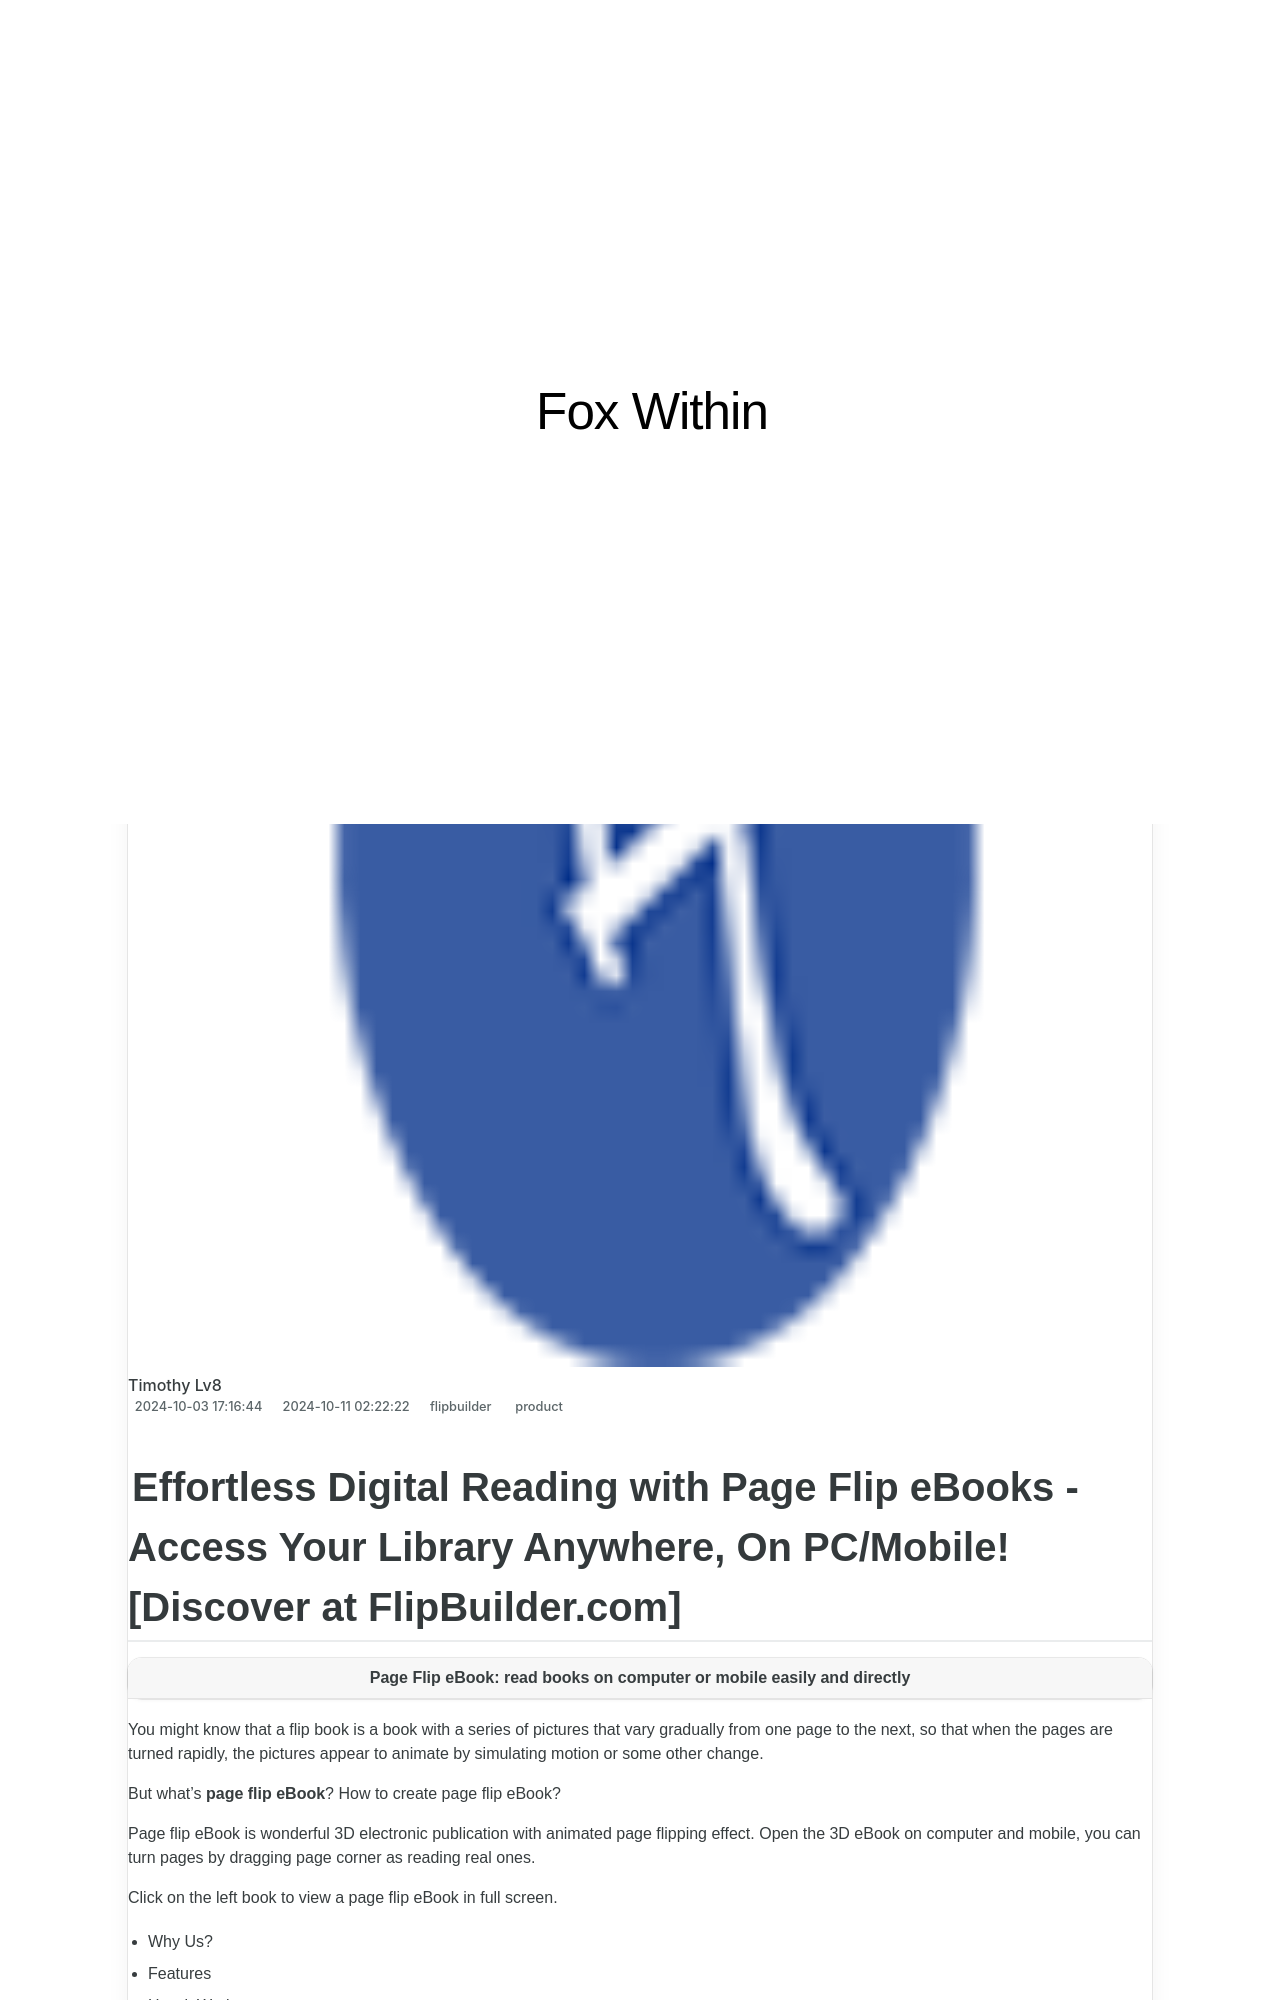

repository: techidaily/site-fox-within · page: create-engaging-paperbooks-seamlessly-converting-and-adding-multimedia-to-your-ms-office-files-with-flipbook-professional-discover-the-power-of-flipbuilder-18/index.html · generator: jekyll

---
title: "Create Engaging Paperbooks: Seamlessly Converting and Adding Multimedia to Your MS Office Files with FlipBook Professional [Discover the Power of FlipBuilder at FlipBuilder.com]"
date: 2024-10-03T17:16:44.552Z
updated: 2024-10-11T02:22:22.143Z
tags:
  - product
categories:
  - flipbuilder
thumbnail: https://thmb.techidaily.com/04f98c03565f60c0b0ad3b1ba3f80966cc746c43e46cf7809dfb5c690e2c4abe.jpg
---
